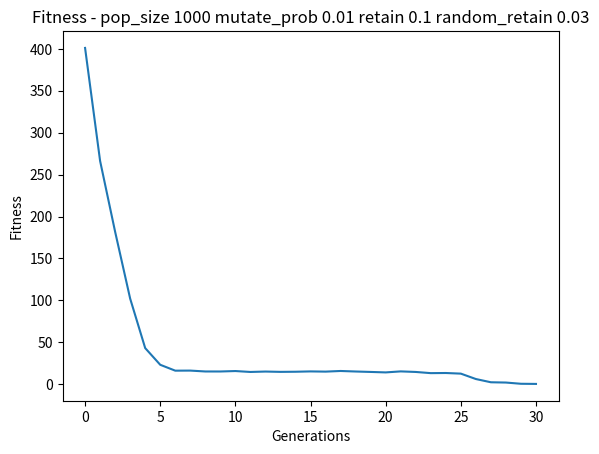

The script that saved this image:
import numpy as np
import matplotlib
import matplotlib.pyplot as plt
import random

class Individual(object):

    def __init__(self, numbers=None, mutate_prob=0.01):
        if numbers is None:
            self.numbers = np.random.randint(101, size=10)
        else:
            self.numbers = numbers
            # Mutate
            if mutate_prob > np.random.rand():
                mutate_index = np.random.randint(len(self.numbers) - 1)
                self.numbers[mutate_index] = np.random.randint(101)

    def fitness(self):
        """
            Returns fitness of individual
            Fitness is the difference between
        """
        target_sum = 900
        return abs(target_sum - np.sum(self.numbers))

class Population(object):

    def __init__(self, pop_size=10, mutate_prob=0.01, retain=0.2, random_retain=0.03):
        """
            Args
                pop_size: size of population
                fitness_goal: goal that population will be graded against
        """
        self.pop_size = pop_size
        self.mutate_prob = mutate_prob
        self.retain = retain
        self.random_retain = random_retain
        self.fitness_history = []
        self.parents = []
        self.done = False

        # Create individuals
        self.individuals = []
        for x in range(pop_size):
            self.individuals.append(Individual(numbers=None,mutate_prob=self.mutate_prob))

    def grade(self, generation=None):
        """
            Grade the generation by getting the average fitness of its individuals
        """
        fitness_sum = 0
        for x in self.individuals:
            fitness_sum += x.fitness()

        pop_fitness = fitness_sum / self.pop_size
        self.fitness_history.append(pop_fitness)

        # Set Done flag if we hit target
        if int(round(pop_fitness)) == 0:
            self.done = True

        if generation is not None:
            if generation % 5 == 0:
                print("Episode",generation,"Population fitness:", pop_fitness)

    def select_parents(self):
        """
            Select the fittest individuals to be the parents of next generation (lower fitness it better in this case)
            Also select a some random non-fittest individuals to help get us out of local maximums
        """
        # Sort individuals by fitness (we use reversed because in this case lower fintess is better)
        self.individuals = list(reversed(sorted(self.individuals, key=lambda x: x.fitness(), reverse=True)))
        # Keep the fittest as parents for next gen
        retain_length = self.retain * len(self.individuals)
        self.parents = self.individuals[:int(retain_length)]

        # Randomly select some from unfittest and add to parents array
        unfittest = self.individuals[int(retain_length):]
        for unfit in unfittest:
            if self.random_retain > np.random.rand():
                self.parents.append(unfit)

    def breed(self):
        """
            Crossover the parents to generate children and new generation of individuals
        """
        target_children_size = self.pop_size - len(self.parents)
        children = []
        if len(self.parents) > 0:
            while len(children) < target_children_size:
                father = random.choice(self.parents)
                mother = random.choice(self.parents)
                if father != mother:
                    child_numbers = [ random.choice(pixel_pair) for pixel_pair in zip(father.numbers, mother.numbers)]
                    child = Individual(child_numbers)
                    children.append(child)
            self.individuals = self.parents + children

    def evolve(self):
        # 1. Select fittest
        self.select_parents()
        # 2. Create children and new generation
        self.breed()
        # 3. Reset parents and children
        self.parents = []
        self.children = []

if __name__ == "__main__":
    pop_size = 1000
    mutate_prob = 0.01
    retain = 0.1
    random_retain = 0.03

    pop = Population(pop_size=pop_size, mutate_prob=mutate_prob, retain=retain, random_retain=random_retain)

    SHOW_PLOT = True
    GENERATIONS = 5000
    for x in range(GENERATIONS):
        pop.grade(generation=x)
        pop.evolve()

        if pop.done:
            print("Finished at generation:", x, ", Population fitness:", pop.fitness_history[-1])
            break

    # Plot fitness history
    if SHOW_PLOT:
        print("Showing fitness history graph")
        plt.plot(np.arange(len(pop.fitness_history)), pop.fitness_history)
        plt.ylabel('Fitness')
        plt.xlabel('Generations')
        plt.title('Fitness - pop_size {} mutate_prob {} retain {} random_retain {}'.format(pop_size, mutate_prob, retain, random_retain))
plt.show()
